Run: headless pygame with SDL's dummy video driver; simulated clock (each Clock.tick advances the game by its frame time, no real sleeping); random seed 0; keys injected as events and as key.get_pressed() state; no mouse input.
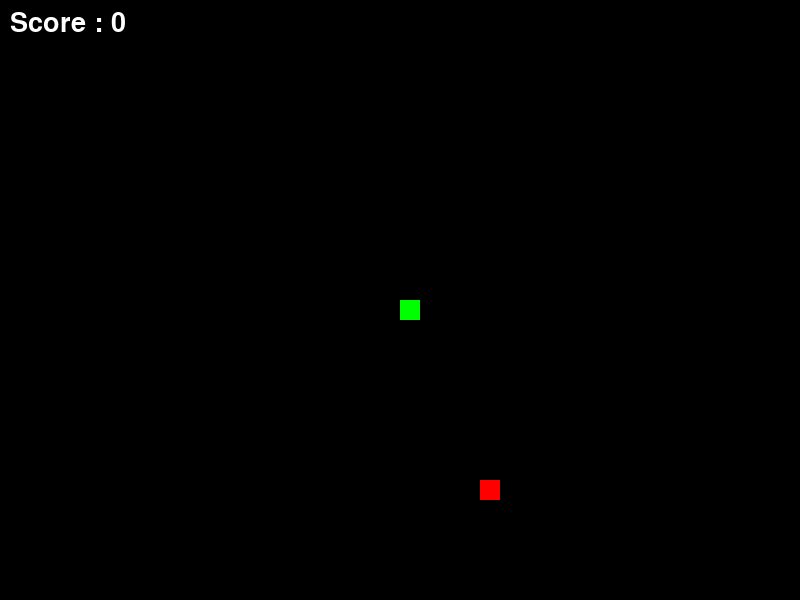
Frame 1 of 1 · flips 1–60 · no input

The pygame program that drew these frames:

import pygame
import sys
import random

# Initialisation de Pygame
pygame.init()

# Dimensions de la fenêtre
WIDTH, HEIGHT = 800, 600
WINDOW = pygame.display.set_mode((WIDTH, HEIGHT))
pygame.display.set_caption("Snake Game - Ludovic")

# Couleurs (RGB)
BLACK = (0, 0, 0)
GREEN = (0, 255, 0)
RED = (255, 0, 0)
WHITE = (255, 255, 255)

# Taille du bloc (le serpent est composé de blocs)
BLOCK_SIZE = 20

# Position initiale du serpent (x, y)
snake = [(WIDTH // 2, HEIGHT // 2)] # Liste des segments du serpent
snake_dx = 0 # Direction en X
snake_dy = 0 # Direction en Y

# Position de la nourriture
food_x = random.randint(0, (WIDTH // BLOCK_SIZE) -1) * BLOCK_SIZE
food_y = random.randint(0, (HEIGHT // BLOCK_SIZE) -1) * BLOCK_SIZE

# Framerate
FPS = 10
clock = pygame.time.Clock()

# Police pour le text
font = pygame.font.SysFont('Hack', 40)

# Variable de score
score = 0

# Fonction pour afficher le score à l'écran
def display_score():
    score_text = font.render(f'Score : {score}', True, WHITE)
    WINDOW.blit(score_text, (10, 10)) # on affiche le score en haut à gauche

# Fonction pour afficher le texte
def display_message(text, color):
    message = font.render(text, True, color)
    text_rect = message.get_rect(center=(WIDTH // 2, HEIGHT // 2))
    WINDOW.blit(message, text_rect)
    pygame.display.flip()
    pygame.time.delay(2000) # Pause de 2 second avant de fermer
    
# Fonction pour générer de nouvelles coordonnées pour la nourriture
def generate_food():
    return (
        random.randint(0, (WIDTH // BLOCK_SIZE) -1) * BLOCK_SIZE,
        random.randint(0, (HEIGHT // BLOCK_SIZE) -1) * BLOCK_SIZE
    )

# Boucle principale
def main():
    global snake_dx, snake_dy, food_x, food_y, score
    running = True
    while running:
        # Gestion des événements
        for event in pygame.event.get():
            if event.type == pygame.QUIT:
                running = False
            if event.type == pygame.KEYDOWN:
                if event.key == pygame.K_UP and snake_dy == 0:
                    snake_dx = 0
                    snake_dy = -BLOCK_SIZE
                elif event.key == pygame.K_DOWN and snake_dy == 0:
                    snake_dx = 0
                    snake_dy = BLOCK_SIZE
                elif event.key == pygame.K_LEFT and snake_dx == 0:
                    snake_dy = 0
                    snake_dx = -BLOCK_SIZE
                elif event.key == pygame.K_RIGHT and snake_dx == 0:
                    snake_dy = 0
                    snake_dx = BLOCK_SIZE
    
        # Mettre à jour la position du serpent
        new_head = (snake[0][0] + snake_dx, snake[0][1] + snake_dy) # Nouvelle tête
        snake.insert(0, new_head) # Ajouter la nouvelle tête au début
        
        # Vérifier les collisions avec les bords et lui-même
        if (
            snake[0][0] < 0 or snake[0][0] >= WIDTH or
            snake[0][1] < 0 or snake[0][1] >= HEIGHT
        ) or len(snake) > 2 and snake[0] in snake[1:]: # Ajouter la vérification avec lui-même
            WINDOW.fill(BLACK)
            display_message(f'GAME OVER - Score : {score}', RED)
            running = False
            return # Sortir directement pour éviter d'autres erreurs
            
        # Vérifier les collisions avec la nourriture
        if snake[0] == (food_x, food_y):
            food_x, food_y = generate_food() # Générer la nouvelle position de la nourriture
            score += 10 # On augmente le score par 10
        else:
            snake.pop() # Retirer le dernier segment si pas de nourriture mangée

        # Remplir l'écran de noir
        WINDOW.fill(BLACK)
        
        # On affiche le score
        display_score()
        
        # Dessiner la nourriture
        pygame.draw.rect(WINDOW, RED, (food_x, food_y, BLOCK_SIZE, BLOCK_SIZE))

        # Dessiner le serpent
        for segment in snake:
            pygame.draw.rect(WINDOW, GREEN, (segment[0], segment[1], BLOCK_SIZE, BLOCK_SIZE))

        # Mettre à jour l'affichage
        pygame.display.flip()

        # Contrôle de la vitesse du jeu
        clock.tick(FPS)

    # Quitter Pygame
    pygame.quit()
    sys.exit()

if __name__ == "__main__":
    main()
